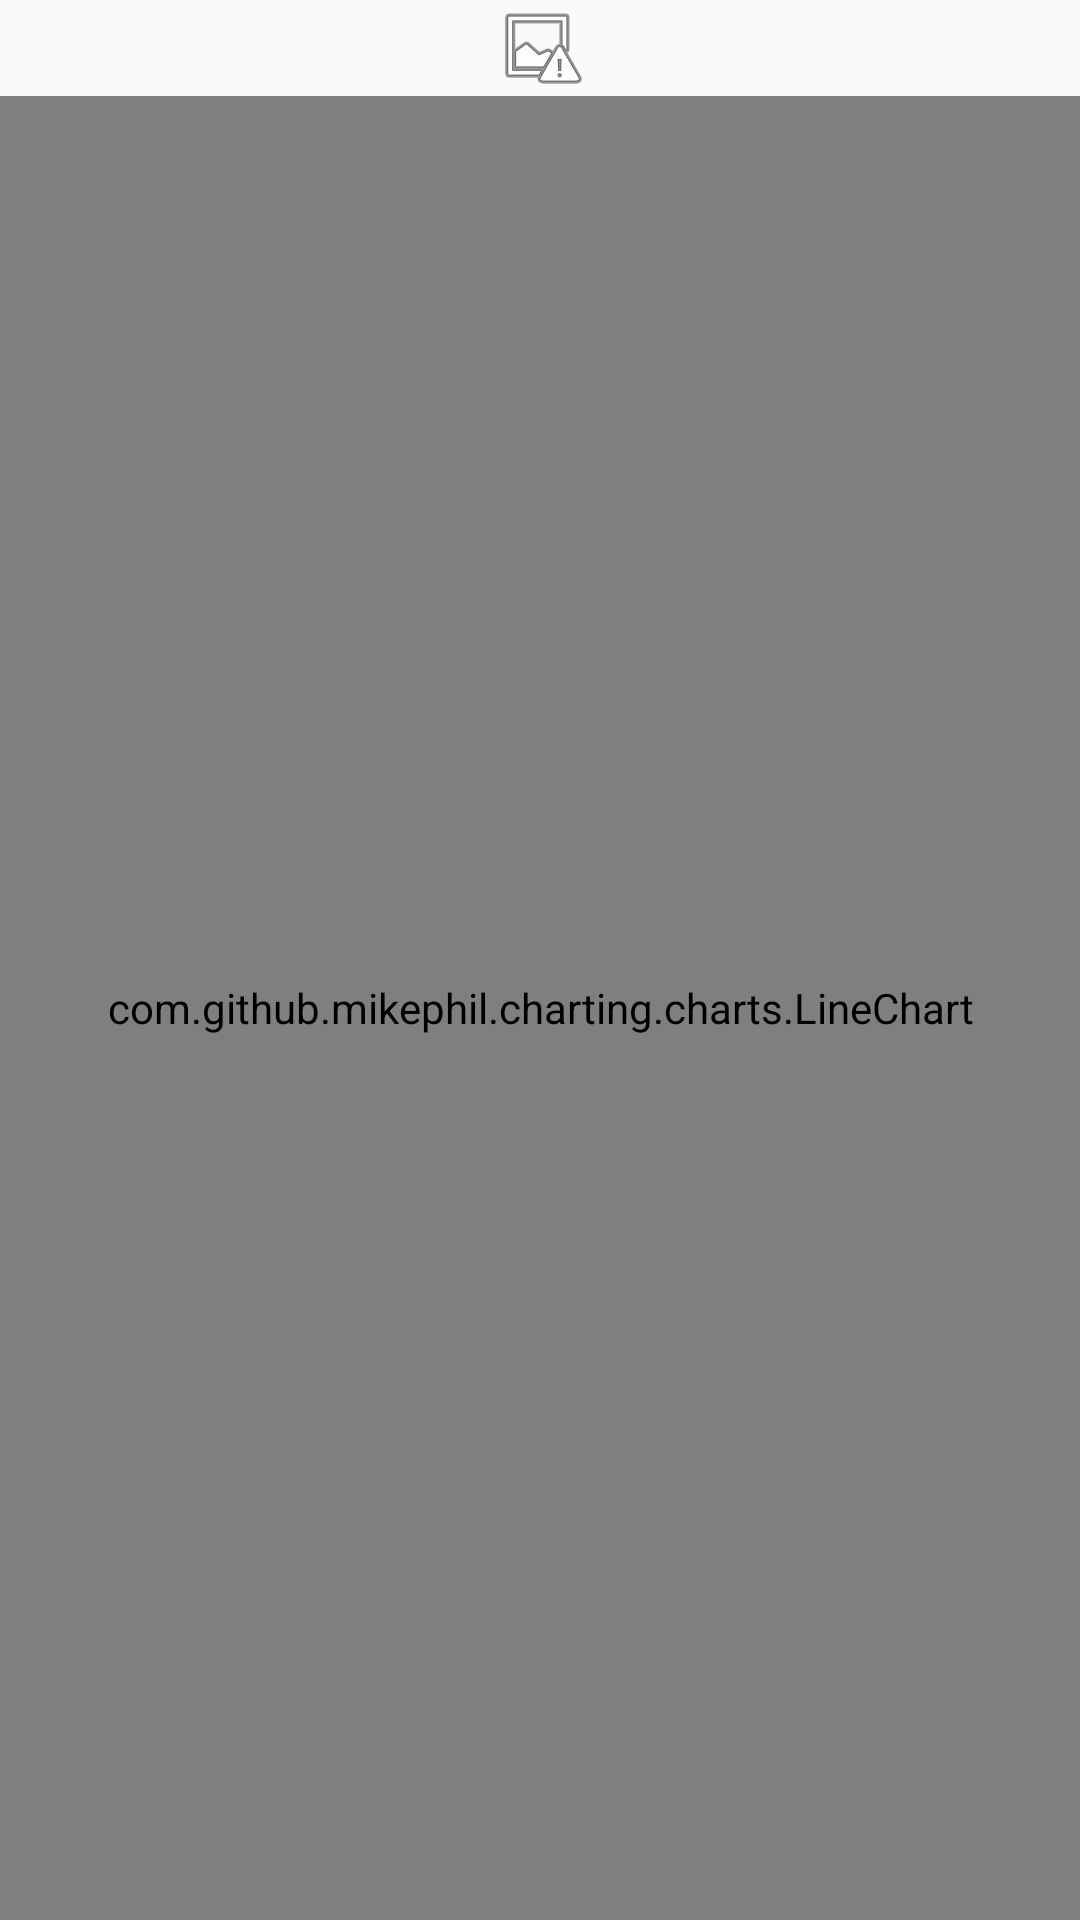

Produce the Android XML layout that renders to this screen, including the resource entries it uses.
<!-- AndroidManifest.xml: application theme AppTheme -->
<!-- res/layout/activity_histogram.xml -->
<LinearLayout xmlns:android="http://schemas.android.com/apk/res/android"
    xmlns:app="http://schemas.android.com/apk/res-auto"
    xmlns:tools="http://schemas.android.com/tools"
    android:layout_width="match_parent"
    android:layout_height="match_parent"
    android:gravity="center"
    android:orientation="vertical">

    <ImageView
        android:id="@+id/img"
        android:layout_width="wrap_content"
        android:layout_height="wrap_content"
        app:layout_constraintBottom_toTopOf="@+id/bt_save_node"
        app:layout_constraintEnd_toEndOf="parent"
        app:layout_constraintHorizontal_bias="0.0"
        app:layout_constraintStart_toStartOf="parent"
        app:layout_constraintTop_toTopOf="parent"
        app:srcCompat="@android:drawable/ic_menu_report_image" />

    <com.github.mikephil.charting.charts.LineChart
        android:id="@+id/bar_chart"
        android:layout_width="match_parent"
        android:layout_height="match_parent" />


</LinearLayout>
<!-- resources referenced by this layout -->
<resources>
  <style name="AppTheme" parent="Theme.AppCompat.Light.NoActionBar">
          
          <item name="colorPrimary">@color/colorPrimary</item>
          <item name="colorPrimaryDark">@color/colorPrimaryDark</item>
          <item name="colorAccent">@color/colorAccent</item>
      </style>
  <color name="colorPrimary">#c40c41</color>
  <color name="colorPrimaryDark">#c40c41</color>
  <color name="colorAccent">#c40c41</color>
</resources>
